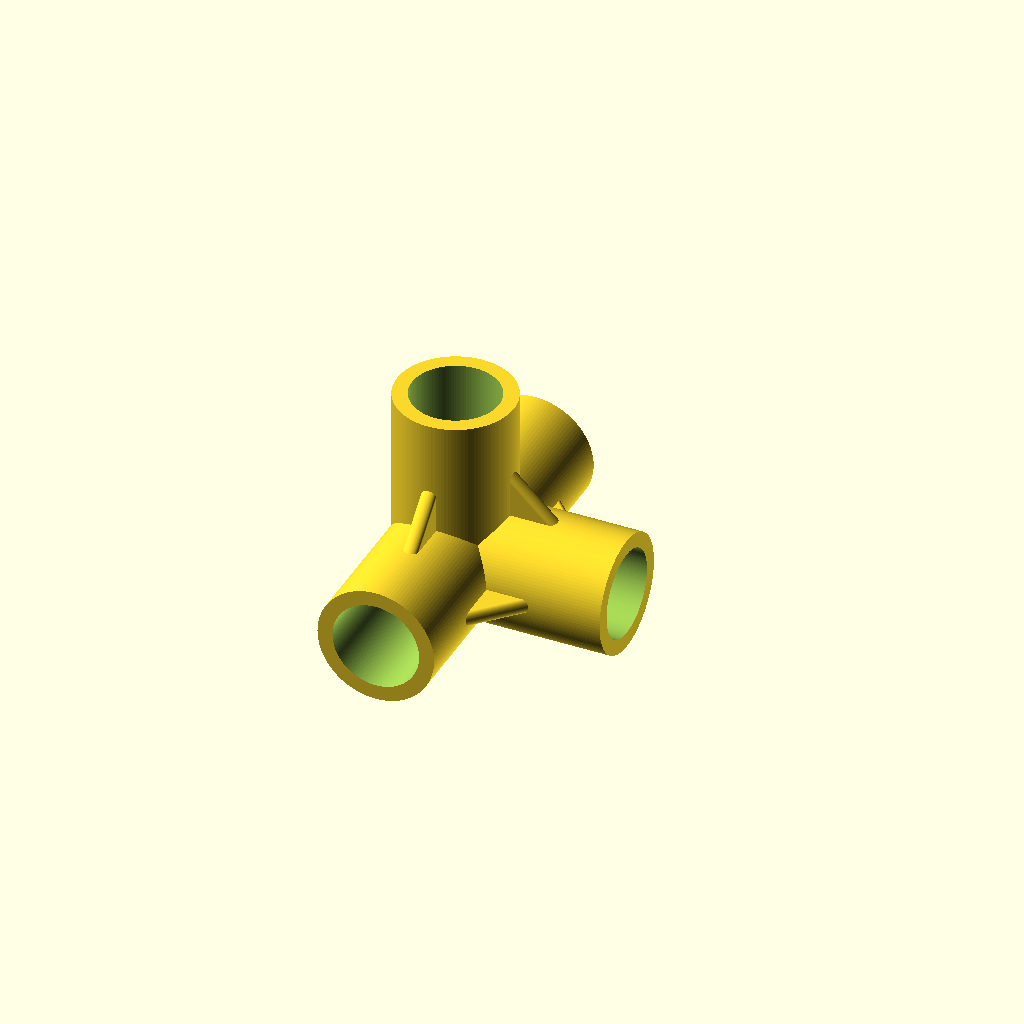
Cell 1: the model at its default parameters.
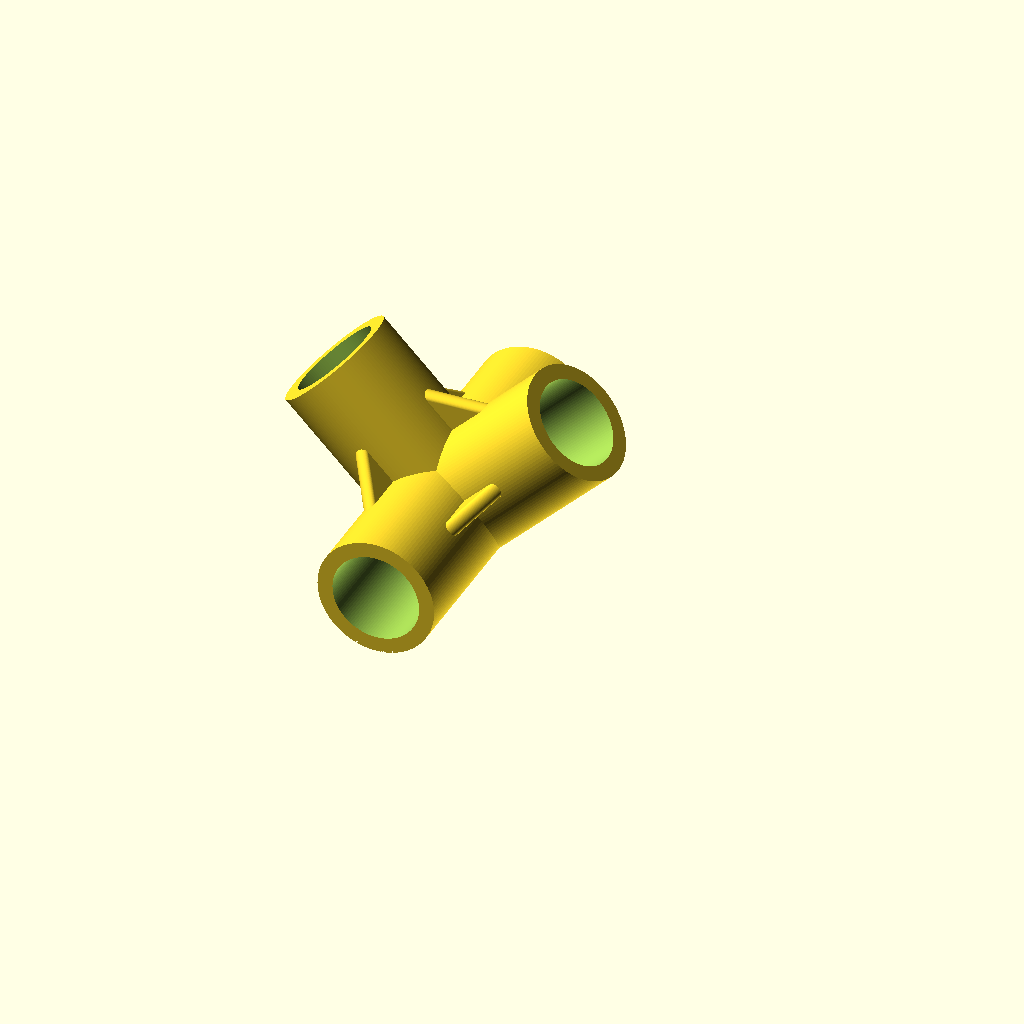
Cell 2 — flat_bottom set to true, the other parameters unchanged.
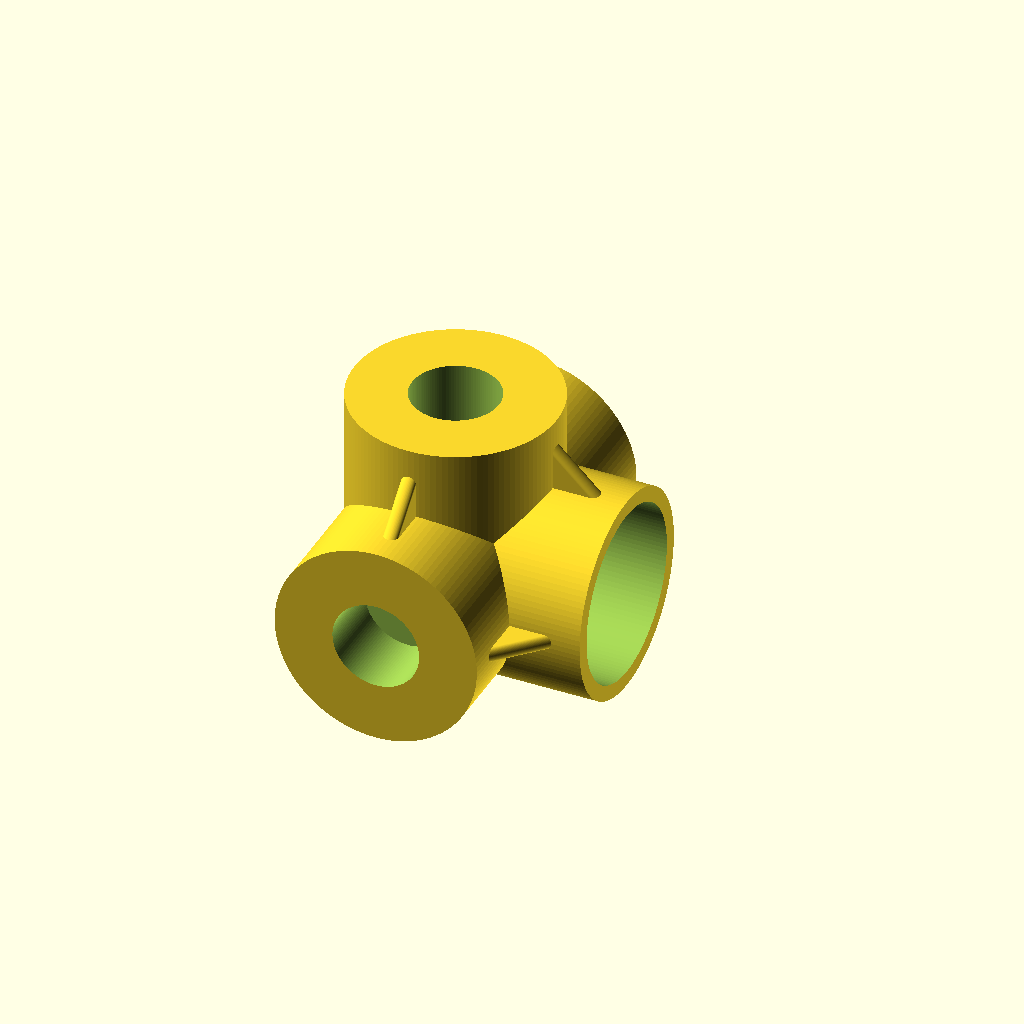
Cell 3 — rod_diameter_x_mm set to 40.002, the other parameters unchanged.
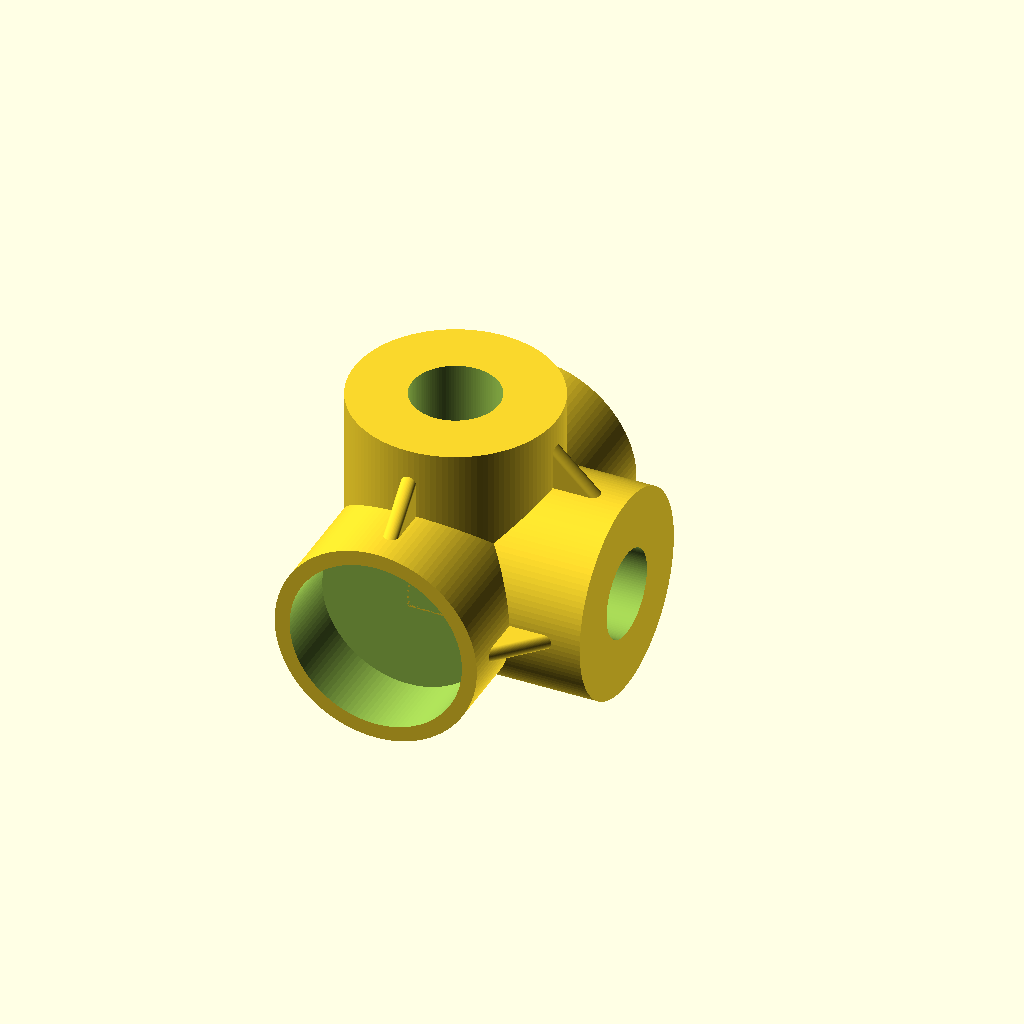
Cell 4: rod_diameter_y_mm = 40.002 (everything else at default).
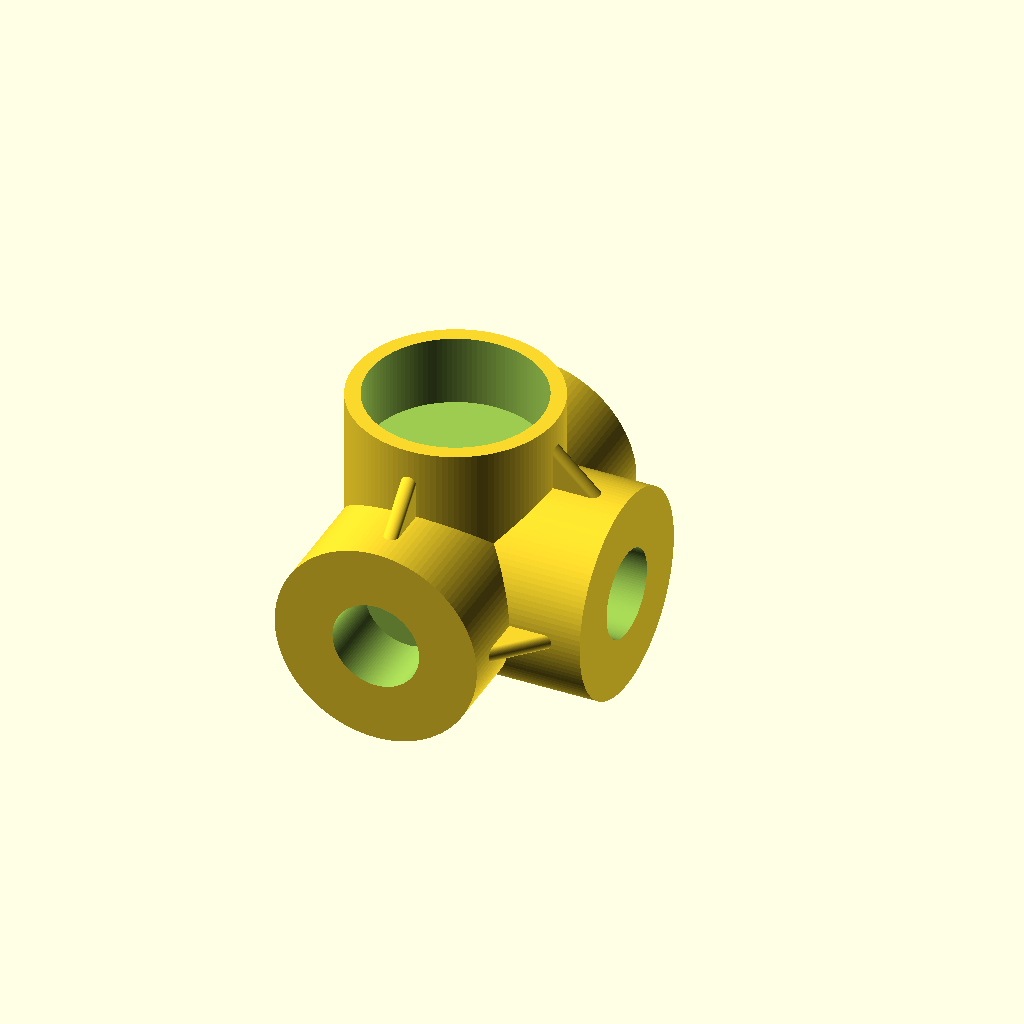
Cell 5: rod_diameter_z_mm = 40.002 (everything else at default).
One fixed orthographic camera (rotation 55°, 0°, 25°; colour scheme Cornfield) for every cell.
Source of the model, public/scad-library/models/4-way-connector-tilted-vertical-arm.scad:
// ======================================================
//  PARAMETRIC 4-WAY CONNECTOR
//  Part of the Modular Connectors system by iw3d
//
//  This connector joins three horizontal rods/tubes
//  and one tilted vertical rod.
//
//  Fully customizable parameters:
//  • rod diameters
//  • arm lengths
//  • tilt angle
//  • wall thickness
//  • clearance
//
//  Designed for MakerWorld Customizer.
// ======================================================

// ======================================================
// === USER PARAMETERS (safe to edit) ===================
// ======================================================

// --> rod / pipe diameter along X axis
rod_diameter_x_mm   = 20.001;   

// --> rod / pipe diameter along Y axis
rod_diameter_y_mm   = 20.001;   

// --> rod / pipe diameter along Z axis
rod_diameter_z_mm = 20.001;

// --> clearance between rod / pipe and arm
clearance_mm      = 0.25;   

// --> largest diameter arm wall thickness
wall_thickness_mm = 3.5;    
        
// --> arm length along X axis
length_x_mm = 40.001; 

// --> arm length along Y axis
length_y_mm = 40.001; 

// --> arm length along Z axis
length_z_mm = 40.001; 

// --> angle between arms, measured from X and Z axis
angle_xz = 90; // 90° = vertical
tilt_angle = 90 - angle_xz;

// --> optional reinforcement ribs
extra_strength = true;  // add ribs

// --> rotate and flatten bottom surface for stronger and easier printing
flat_bottom    = false;  

$fn = 120;  // smoothness of curved surfaces
            // Tip:
            // For a tight press-fit reduce clearance.
            // For easier assembly increase clearance.

// ======================================================
// === DERIVED PARAMETERS (do not modify) ===============
// ======================================================

rod_diameter_mm = // largest of the 3 diameters
    (rod_diameter_x_mm > rod_diameter_y_mm)
        ? ((rod_diameter_x_mm > rod_diameter_z_mm) ? rod_diameter_x_mm : rod_diameter_z_mm)
        : ((rod_diameter_y_mm > rod_diameter_z_mm) ? rod_diameter_y_mm : rod_diameter_z_mm);

// inner radii of connector bore        
r_in  = (rod_diameter_mm + clearance_mm) / 2;
r_in_x = (rod_diameter_x_mm + clearance_mm) / 2;
r_in_y = (rod_diameter_y_mm + clearance_mm) / 2;
r_in_z = (rod_diameter_z_mm + clearance_mm) / 2;
// wall thickness
w     = wall_thickness_mm;
// outer radius of connector arm (the same for all)
r_out = r_in + w;

// arms lengths
length_mm = min(length_x_mm, length_y_mm, length_z_mm);
h_x = length_x_mm;
h_y = length_y_mm;
h_z = length_z_mm;
h = length_mm;

// rib geometry
rib_length    = h/3.5;
rib_thickness = h/64.;


// ======================================================
// === GENERIC TUBE ALONG AXIS (+ direction) ============
// Creates a hollow tube along X, Y or Z axis
// ======================================================
module tube_along(axis=[1,0,0], r=10, h=10) {

    rot =
        (axis == [1,0,0]) ? [ 90, 0, 0] :
        (axis == [0,1,0]) ? [  0,90, 0] :
                           [  0, 0, 0];   // default = Z

    rotate(rot)
    difference() {
        cylinder(h=h, r=r_out, center=false);
        translate([0,0,r_out])
            cylinder(h=h, r=r, center=false);
    }
}


// ======================================================
// === GENERIC TUBE ALONG AXIS (− direction) ============
// Same tube but extruded in negative direction
// ======================================================
module tube_along_neg(axis=[0,1,0], r=10, h=10) {

    rot =
        (axis == [1,0,0]) ? [ 90, 0, 0] :
        (axis == [0,1,0]) ? [  0,90, 0] :
                           [  0, 0, 0];

    rotate(rot)
    translate([0,0,-h])
    difference() {
        cylinder(h=h, r=r_out, center=false);
        translate([0,0,-r_out])
            cylinder(h=h, r=r, center=false);
    }
}



// ======================================================
// === MAIN CONNECTOR GEOMETRY ==========================
// Combines four tubes and reinforcement ribs
// ======================================================
module connector4_y() {

    difference() {

        union() {

            // tubes
            tube_along([1,0,0], r_in_y, h_y);      // -Y
            tube_along([0,1,0], r_in_x, h_x);      // +X
            tube_along_neg([1,0,0], r_in_y, h_y);  // +Y   
            rotate([0,tilt_angle,0])
                tube_along([0,0,1], r_in_z, h_z);      // +Z

            // center rounding
            sphere(r=r_out);

            // ==========================
            // ==== RIBS ===
            // ==========================
            if(extra_strength){

                // rib between +X and +Z
                if (tilt_angle <= 40)
                    hull(){
                rotate([0,tilt_angle,0])
                        translate([r_in, 0, r_in+w/2])
                            cylinder(h=rib_length+w/2, r=w/2);
                        translate([rib_length+r_out-w/2, 0, r_in+w/2])
                            cylinder(h=rib_thickness, r=w/2);
                    }

                // rib between +Y and +Z
                  
                rotate([0,tilt_angle,0])
                    hull(){
                        translate([0, r_in+w/2, r_in+w/2])
                            cylinder(h=rib_length, r=w/2);
                        translate([0, rib_length+r_out-w/2, r_in+w/2])
                            cylinder(h=rib_thickness, r=w/2);
                    }

                // rib between -Y and +Z
                  
                rotate([0,tilt_angle,0])
                    hull(){
                        translate([0, -r_in-w/2, r_in+w/2])
                            cylinder(h=rib_length, r=w/2);
                        translate([0, -rib_length-r_out+w/2, r_in+w/2])
                            cylinder(h=rib_thickness, r=w/2);
                    }

                // diagonal rib on +Y side
                hull(){
                    translate([r_in+w/2, r_in+w/2, 0])
                        rotate([0,90,0])
                            cylinder(h=rib_length, r=w/2);
                    translate([r_in+w/2, rib_length+r_out-w/2, 0])
                        rotate([0,90,0])
                            cylinder(h=rib_thickness, r=w/2);
                }

                // diagonal rib on -Y side
                hull(){
                    translate([r_in+w/2, -r_in-w/2, 0])
                        rotate([0,90,0])
                            cylinder(h=rib_length, r=w/2);
                    translate([r_in+w/2, -rib_length-r_out+w/2, 0])
                        rotate([0,90,0])
                            cylinder(h=rib_thickness, r=w/2);
                }
            }
        }

       // bore once more into +X to get rid of rotated XZ rib
        rotate([0,90,0])
        translate([0,0,r_out])
            cylinder(h=h_x, r=r_in_x, center=false);
            
            
       // bore once more into +Z to get rid of X tube within bore
       rotate([0,tilt_angle,0])
        translate([0,0,r_out])
            cylinder(h=h_z, r=r_in_z, center=false);
    }
}


// ======================================================
// === FINAL RENDER =====================================
// Applies optional flat bottom cut for easier printing
// ======================================================
module render_connector() {

    if(flat_bottom) {
        difference() {
            translate([0,0,r_out-wall_thickness_mm/3])
                rotate([0,-(tilt_angle/2 + 45),0])
                    connector4_y();

            translate([0,0,-r_out/2])
                cube([h*2,h*2,r_out], center=true);
        }
    } else {
        connector4_y();
    }
}

render_connector();
Parameter table extracted from the source (name, type, default, range or options):
rod_diameter_x_mm: number, default 20.001
rod_diameter_y_mm: number, default 20.001
rod_diameter_z_mm: number, default 20.001
clearance_mm: number, default 0.25
wall_thickness_mm: number, default 3.5
length_x_mm: number, default 40.001
length_y_mm: number, default 40.001
length_z_mm: number, default 40.001
angle_xz: number, default 90
extra_strength: bool, default true
flat_bottom: bool, default false
